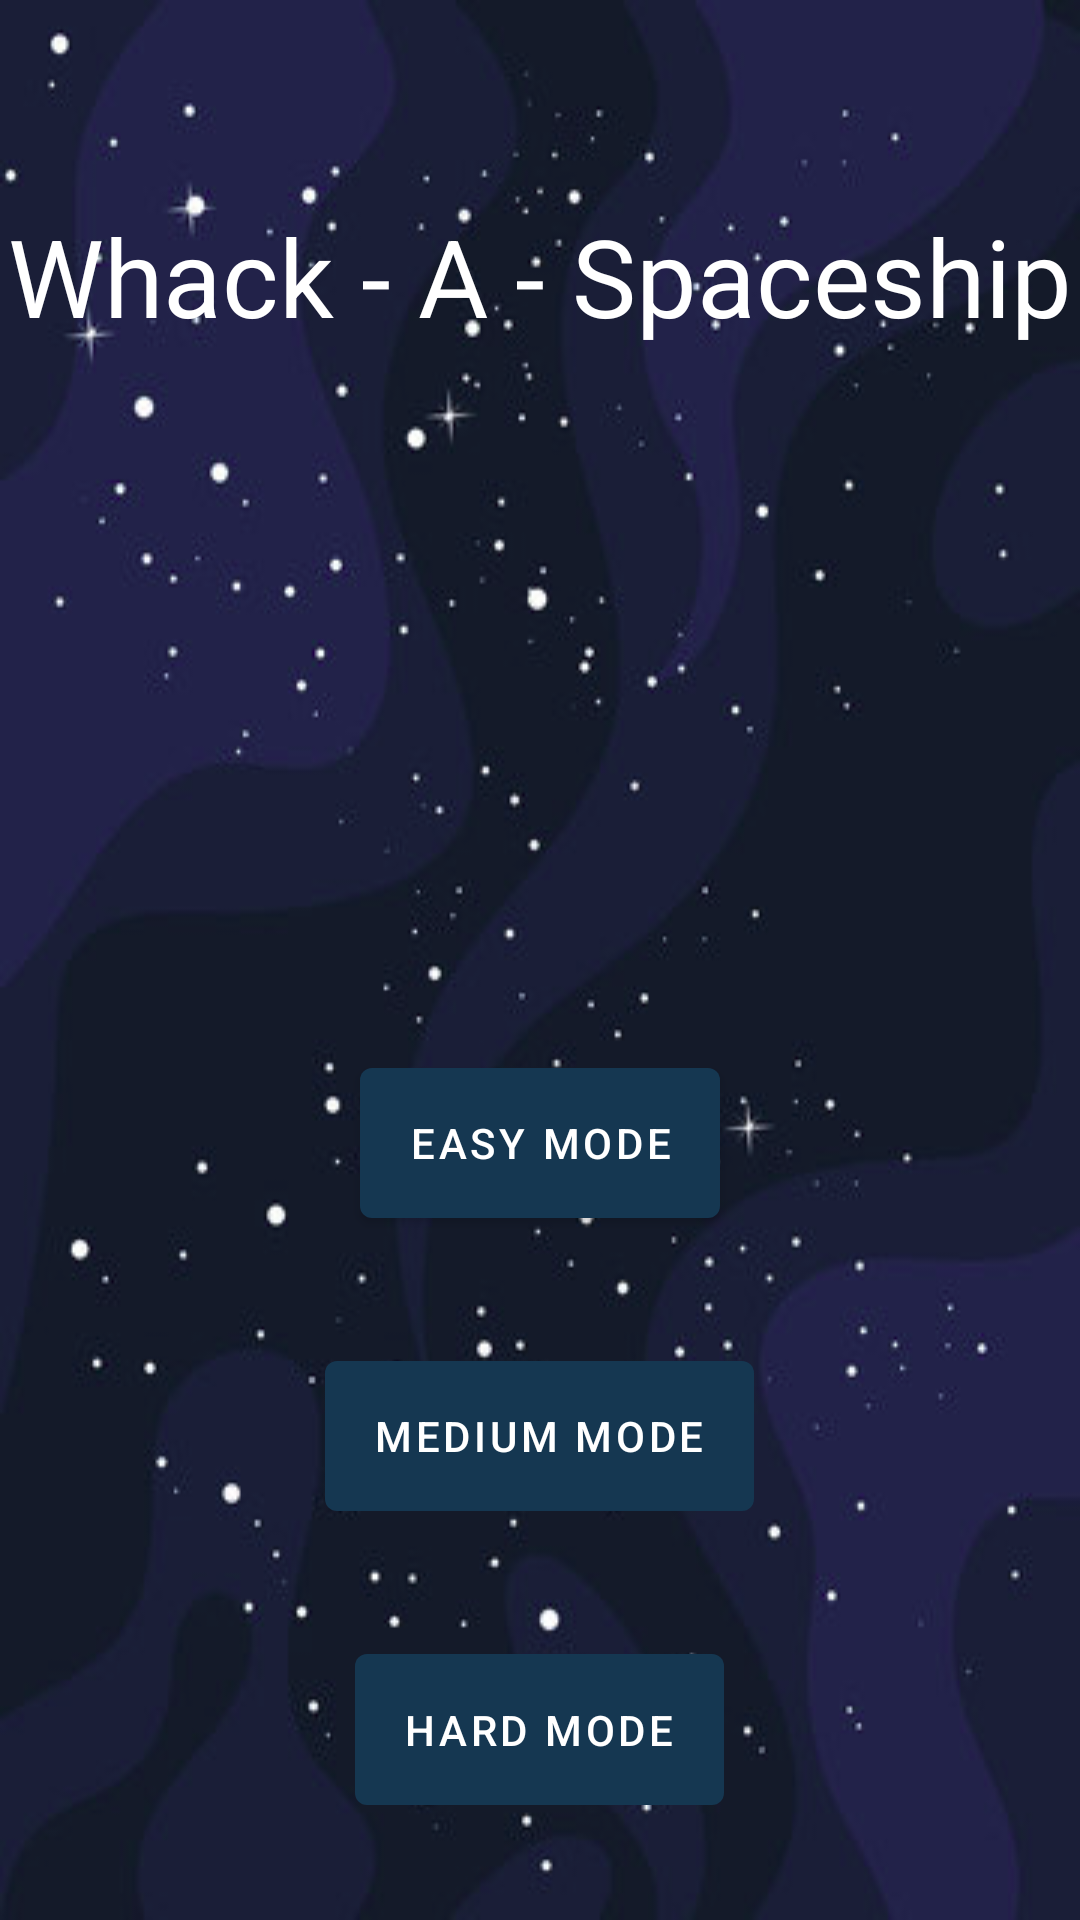

This screen was rendered from an Android layout file. Write that file and the resources it references.
<!-- AndroidManifest.xml: application theme Theme.CTIS210FinalProj -->
<!-- res/layout/activity_start.xml -->
<?xml version="1.0" encoding="utf-8"?>

<RelativeLayout
    xmlns:android="http://schemas.android.com/apk/res/android"
    xmlns:app="http://schemas.android.com/apk/res-auto"
    xmlns:tools="http://schemas.android.com/tools"
    android:layout_width="match_parent"
    android:layout_height="match_parent"
    android:background="@drawable/background"
    tools:context= ".WhackaSpaceshipStartActivity">


    
    
    <LinearLayout
        android:layout_width="match_parent"
        android:layout_height="match_parent"
        android:gravity="center"
        android:orientation="vertical"
        android:weightSum="2">

        
        <TextView
            android:id="@+id/gameTitle"
            android:layout_width="match_parent"
            android:layout_height="wrap_content"
            android:layout_weight=".5"
            android:gravity="center"
            android:text="Whack - A - Spaceship"
            android:textColor="#FFFFFF"
            android:textSize="36sp" />

        
        <RelativeLayout
            android:layout_width="wrap_content"
            android:layout_height="wrap_content"
            android:layout_weight=".25">

            <ImageView
                android:id="@+id/imageView"
                android:layout_width="239dp"
                android:layout_height="163dp"
                app:srcCompat="@drawable/alien" />
        </RelativeLayout>

        
        <Button
            android:id="@+id/easyButton"
            android:layout_width="wrap_content"
            android:layout_height="wrap_content"
            android:layout_weight=".1"
            android:gravity="center"
            android:text="Easy Mode"
            app:backgroundTint="#153751" />

        
        <RelativeLayout
            android:layout_width="wrap_content"
            android:layout_height="wrap_content"
            android:layout_weight=".25">

        </RelativeLayout>

        <Button
            android:id="@+id/mediumButton"
            android:layout_width="wrap_content"
            android:layout_height="wrap_content"
            android:layout_weight=".1"
            android:text="Medium Mode"
            app:backgroundTint="#153751" />

        <RelativeLayout
            android:layout_width="wrap_content"
            android:layout_height="wrap_content"
            android:layout_weight=".25">

        </RelativeLayout>

        <Button
            android:id="@+id/hardButton"
            android:layout_width="wrap_content"
            android:layout_height="wrap_content"
            android:layout_weight=".1"
            android:text="Hard Mode"
            app:backgroundTint="#153751" />
    </LinearLayout>
</RelativeLayout>
<!-- resources referenced by this layout -->
<resources>
  <!-- drawable background: png bitmap (drawable, 117882 bytes) -->
  <style name="Theme.CTIS210FinalProj" parent="Theme.MaterialComponents.DayNight.DarkActionBar">
          
          <item name="colorPrimary">@color/black</item>
          <item name="colorPrimaryVariant">@color/black</item>
          <item name="colorOnPrimary">@color/white</item>
          
          <item name="colorSecondary">@color/teal_200</item>
          <item name="colorSecondaryVariant">@color/teal_700</item>
          <item name="colorOnSecondary">@color/black</item>
          
          <item name="android:statusBarColor" tools:targetApi="l">?attr/colorPrimaryVariant</item>
          
      </style>
  <color name="black">#FF000000</color>
  <color name="white">#FFFFFFFF</color>
  <color name="teal_200">#FF000000</color>
  <color name="teal_700">#FF000000</color>
</resources>
